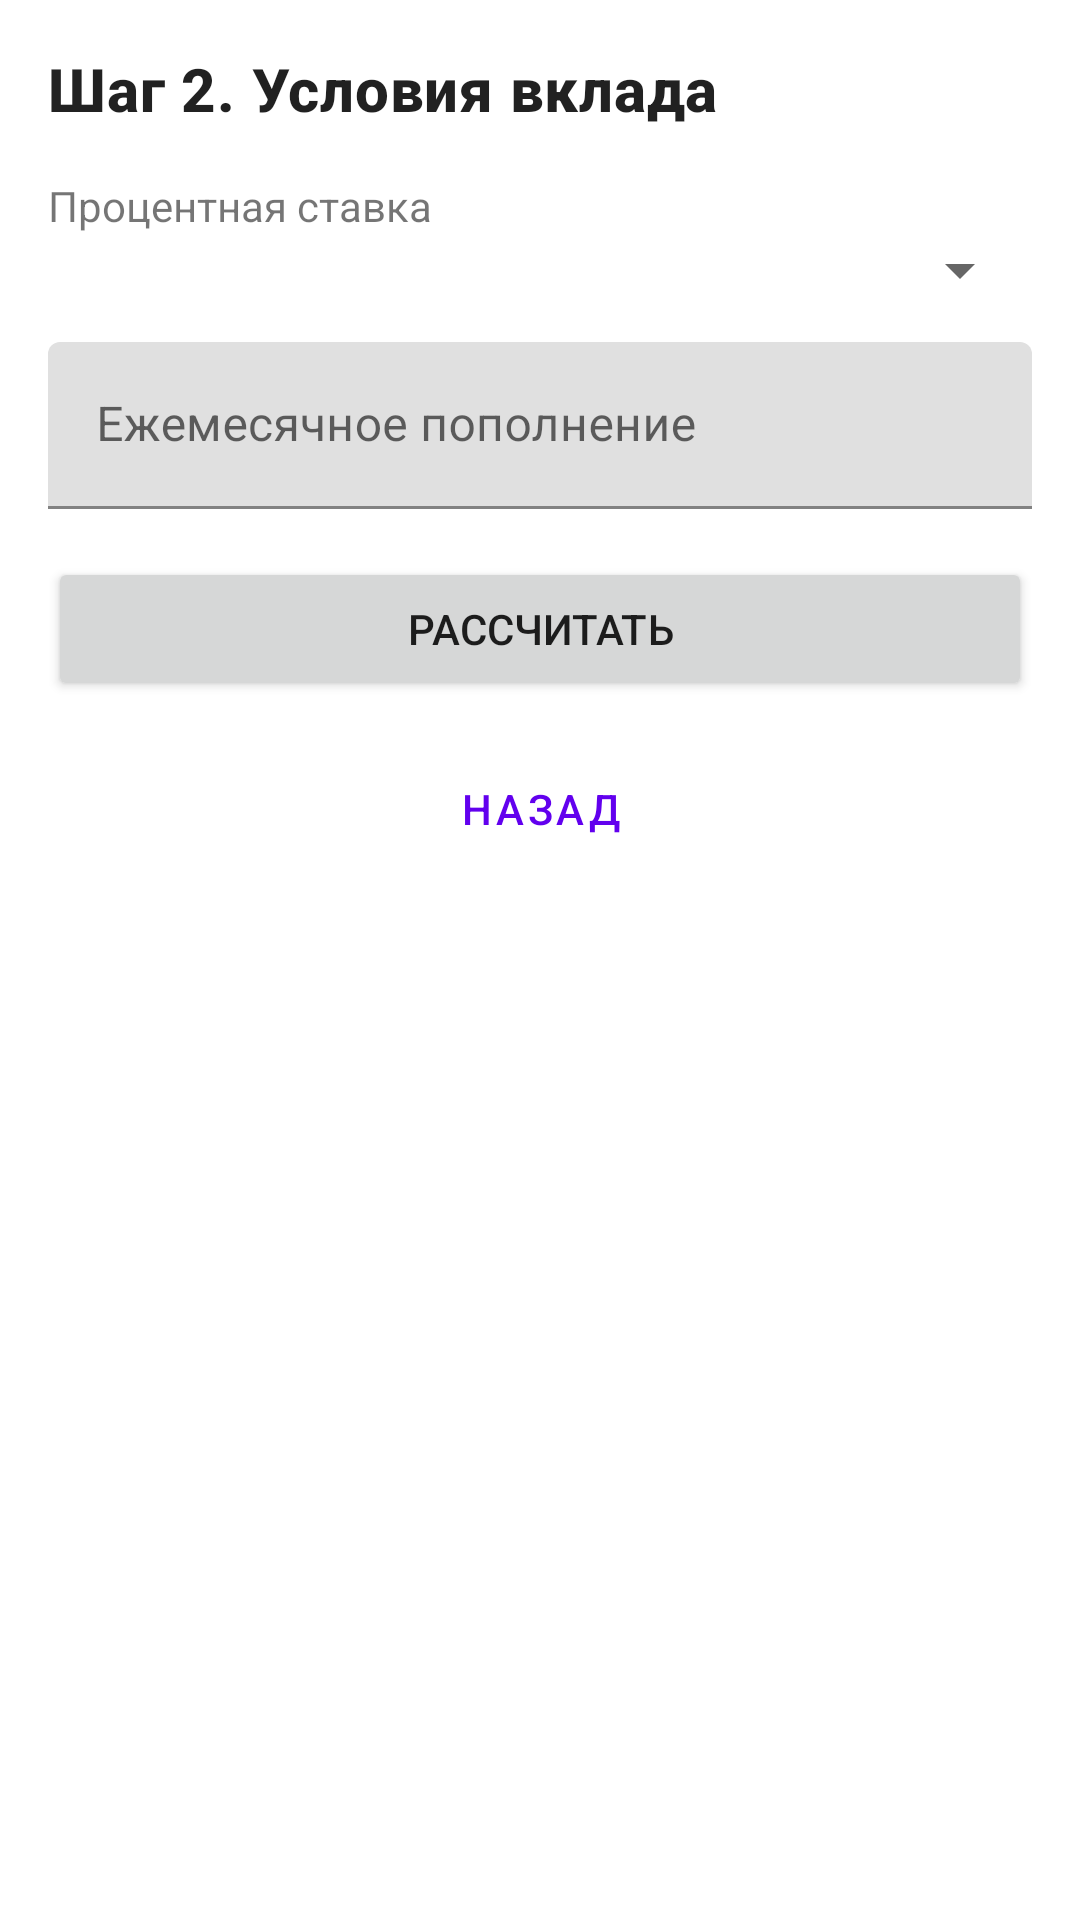

Layout XML and referenced resources for this Android screen:
<!-- AndroidManifest.xml: application theme Theme.Draft -->
<!-- res/layout/fragment_step_two.xml -->
<?xml version="1.0" encoding="utf-8"?>
<ScrollView xmlns:android="http://schemas.android.com/apk/res/android"
    android:layout_width="match_parent"
    android:layout_height="match_parent">

    <LinearLayout
        android:layout_width="match_parent"
        android:layout_height="wrap_content"
        android:orientation="vertical"
        android:padding="16dp">

        <TextView
            android:layout_width="wrap_content"
            android:layout_height="wrap_content"
            android:text="Шаг 2. Условия вклада"
            android:textAppearance="@style/TextAppearance.MaterialComponents.Headline6"
            android:textStyle="bold" />

        <TextView
            android:layout_width="wrap_content"
            android:layout_height="wrap_content"
            android:layout_marginTop="16dp"
            android:text="Процентная ставка" />

        <Spinner
            android:id="@+id/spinnerRate"
            android:layout_width="match_parent"
            android:layout_height="wrap_content" />

        <com.google.android.material.textfield.TextInputLayout
            android:layout_width="match_parent"
            android:layout_height="wrap_content"
            android:layout_marginTop="12dp"
            android:hint="Ежемесячное пополнение">

            <com.google.android.material.textfield.TextInputEditText
                android:id="@+id/etMonthlyTopUp"
                android:layout_width="match_parent"
                android:layout_height="wrap_content"
                android:inputType="numberDecimal" />
        </com.google.android.material.textfield.TextInputLayout>

        <TextView
            android:id="@+id/tvCalculationError"
            android:layout_width="match_parent"
            android:layout_height="wrap_content"
            android:layout_marginTop="12dp"
            android:textColor="@color/error_red"
            android:visibility="gone" />

        <Button
            android:id="@+id/btnCalculate"
            android:layout_width="match_parent"
            android:layout_height="wrap_content"
            android:layout_marginTop="16dp"
            android:text="Рассчитать" />

        <Button
            android:id="@+id/btnBackToStepOne"
            style="?attr/materialButtonOutlinedStyle"
            android:layout_width="match_parent"
            android:layout_height="wrap_content"
            android:layout_marginTop="12dp"
            android:text="Назад" />
    </LinearLayout>
</ScrollView>
<!-- resources referenced by this layout -->
<resources>
  <color name="error_red">#FFD32F2F</color>
  <style name="Theme.Draft" parent="Theme.MaterialComponents.DayNight.DarkActionBar">
          
          <item name="colorPrimary">@color/purple_500</item>
          <item name="colorPrimaryDark">@color/purple_700</item>
          <item name="colorAccent">@color/teal_200</item>
          
      </style>
  <color name="purple_500">#FF6200EE</color>
  <color name="purple_700">#FF3700B3</color>
  <color name="teal_200">#FF03DAC5</color>
</resources>
